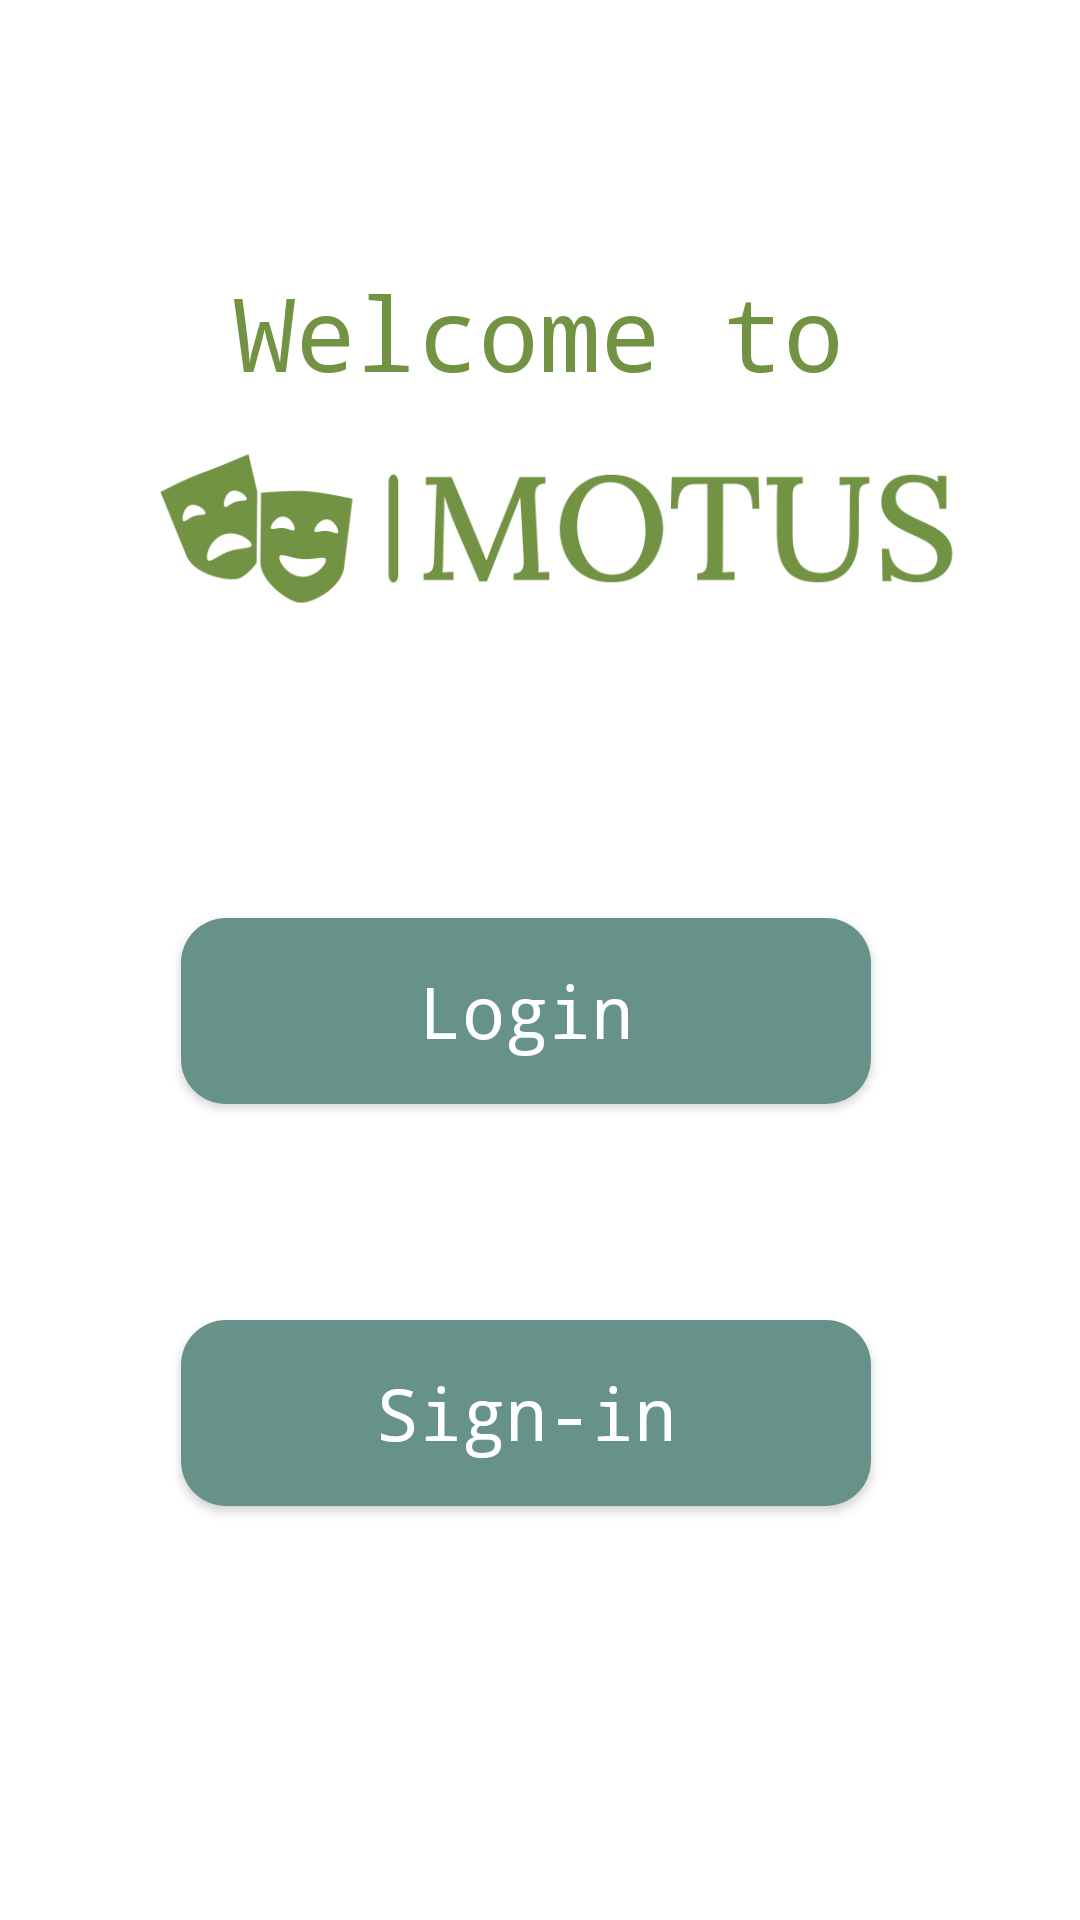

Android layout source for this screen:
<!-- AndroidManifest.xml: application theme Theme.Motus -->
<!-- res/layout/activity_main.xml -->
<?xml version="1.0" encoding="utf-8"?>
<androidx.constraintlayout.widget.ConstraintLayout xmlns:android="http://schemas.android.com/apk/res/android"

    xmlns:app="http://schemas.android.com/apk/res-auto"
    xmlns:tools="http://schemas.android.com/tools"
    android:id="@+id/relativeLayout"
    android:layout_width="match_parent"
    android:layout_height="match_parent"
    tools:context=".MainActivity">


    <androidx.appcompat.widget.AppCompatButton
        android:id="@+id/button"
        android:layout_width="230dp"
        android:layout_height="62dp"
        android:layout_marginBottom="272dp"
        android:background="@drawable/roundstyle"
        android:fontFamily="monospace"
        android:text="Login"
        android:textAppearance="@style/TextAppearance.AppCompat.Display1"
        android:textColor="@color/white"
        android:textSize="24sp"
        app:layout_constraintBottom_toBottomOf="parent"
        app:layout_constraintEnd_toEndOf="parent"
        app:layout_constraintHorizontal_bias="0.465"
        app:layout_constraintStart_toStartOf="parent" />

    <androidx.appcompat.widget.AppCompatButton
        android:id="@+id/button2"
        android:layout_width="230dp"
        android:layout_height="62dp"
        android:layout_marginTop="72dp"
        android:background="@drawable/roundstyle"

        android:fontFamily="monospace"
        android:text="Sign-in"
        android:textAppearance="@style/TextAppearance.AppCompat.Display1"
        android:textColor="@color/white"
        android:textSize="24sp"
        app:layout_constraintEnd_toEndOf="parent"
        app:layout_constraintHorizontal_bias="0.464"
        app:layout_constraintStart_toStartOf="parent"
        app:layout_constraintTop_toBottomOf="@+id/button" />

    <ImageView
        android:id="@+id/imageView3"
        android:layout_width="404dp"
        android:layout_height="242dp"
        app:layout_constraintBottom_toBottomOf="parent"
        app:layout_constraintEnd_toEndOf="parent"
        app:layout_constraintHorizontal_bias="0.428"
        app:layout_constraintStart_toStartOf="parent"
        app:layout_constraintTop_toTopOf="parent"
        app:layout_constraintVertical_bias="0.139"
        app:srcCompat="@drawable/motus_low_resolution_color_logo_2_" />

    <TextView
        android:id="@+id/textView"
        android:layout_width="292dp"
        android:layout_height="48dp"
        android:layout_marginTop="88dp"
        android:fontFamily="monospace"
        android:text="Welcome to"
        android:textAlignment="center"
        android:textAppearance="@style/TextAppearance.AppCompat.Display1"
        android:textColor="#729343"
        app:layout_constraintEnd_toEndOf="parent"
        app:layout_constraintHorizontal_bias="0.495"
        app:layout_constraintStart_toStartOf="parent"
        app:layout_constraintTop_toTopOf="parent" />
</androidx.constraintlayout.widget.ConstraintLayout>




    
    
    
    


    
    
    
    
    
    
    
    
    
    
<!-- resources referenced by this layout -->
<resources>
  <!-- drawable motus_low_resolution_color_logo_2_: png bitmap (drawable, 23374 bytes) -->
  <!-- drawable roundstyle (drawable) -->
  <?xml version="1.0" encoding="utf-8"?>
  <shape android:shape="rectangle"    xmlns:android="http://schemas.android.com/apk/res/android">
      <corners android:radius="15dp"/>
      <solid android:color="#679289" />
  
  </shape>
  <style name="Theme.Motus" parent="Theme.MaterialComponents.DayNight.NoActionBar">
          
  
  
  
  
  
  
  
  
  
          
      </style>
  <!-- not gathered from this repository: default colours our renderer supplied (Android Studio template values) -->
  <color name="white">#FFFFFFFF</color>
</resources>
